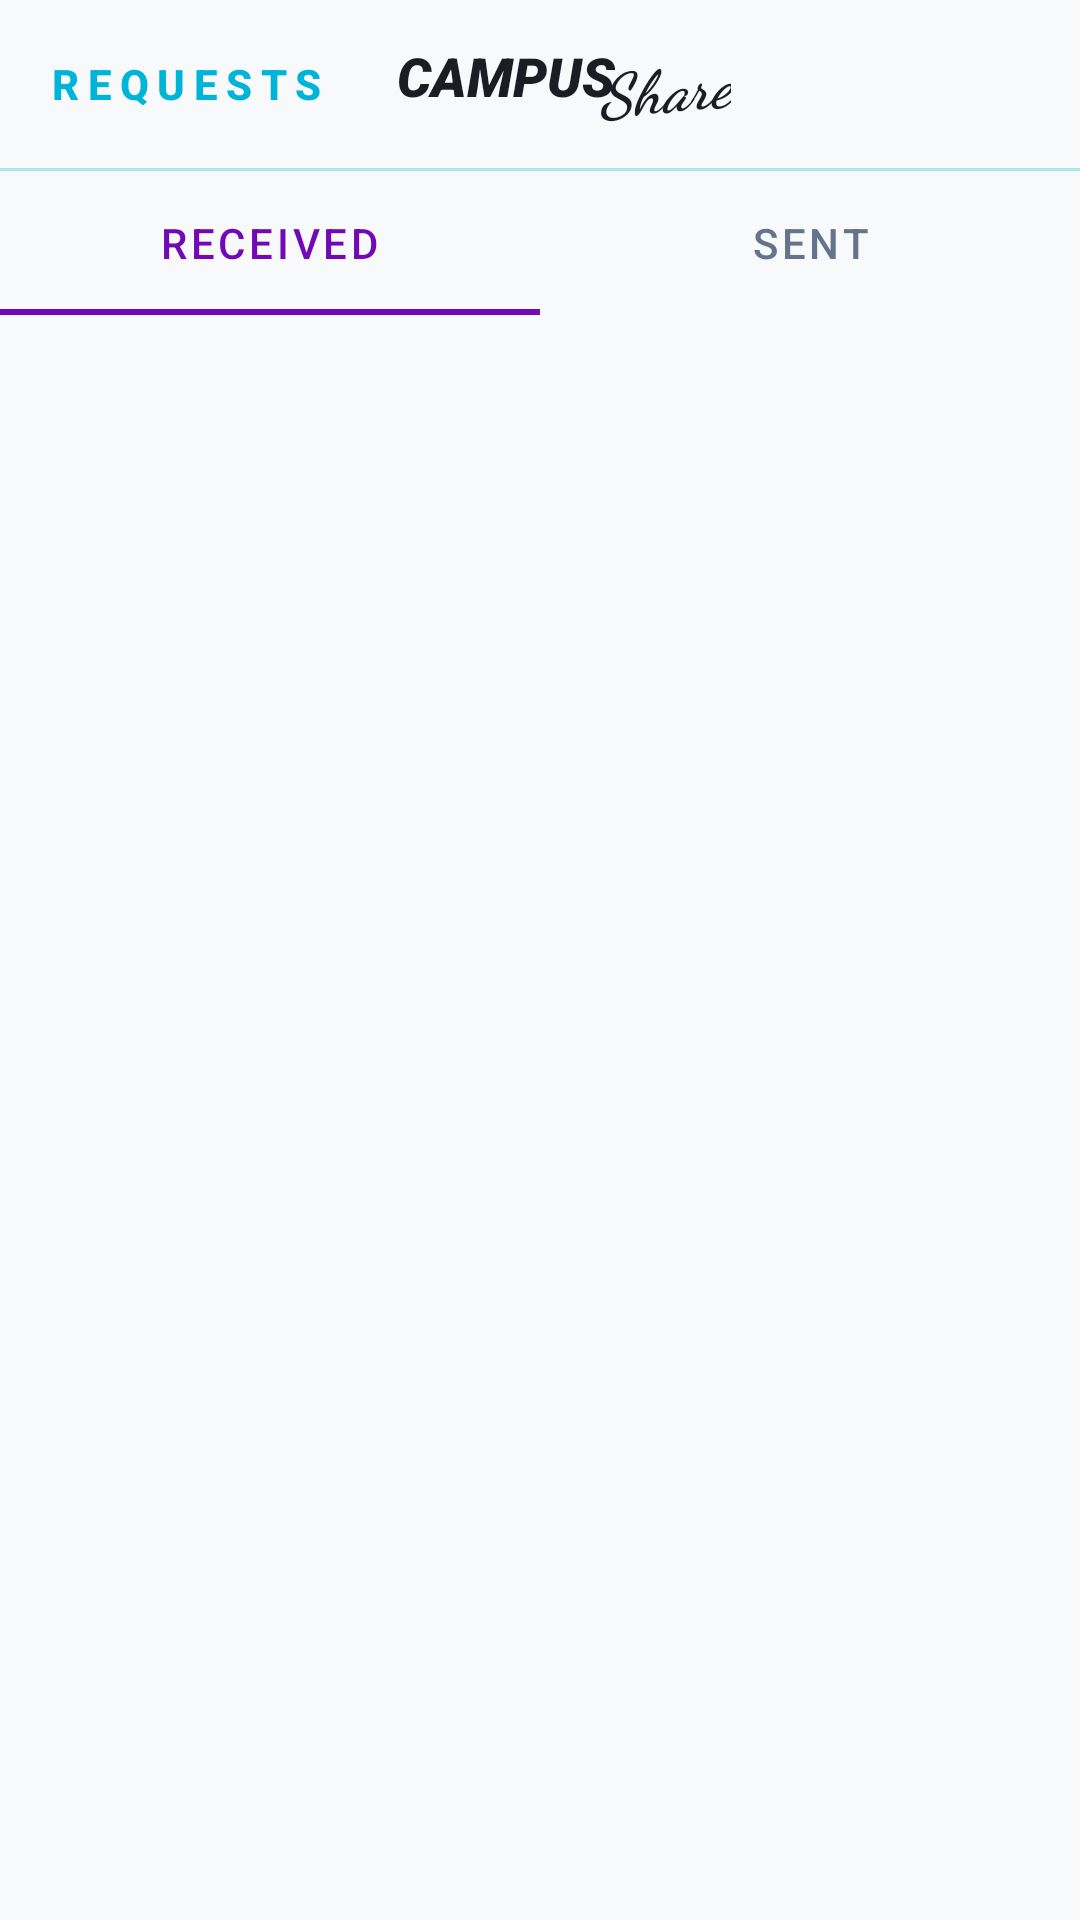

Produce the Android XML layout that renders to this screen, including the resource entries it uses.
<!-- AndroidManifest.xml: application theme Theme.CampusShare -->
<!-- res/layout/activity_requests_management.xml -->
<?xml version="1.0" encoding="utf-8"?>
<androidx.coordinatorlayout.widget.CoordinatorLayout
    xmlns:android="http://schemas.android.com/apk/res/android"
    xmlns:app="http://schemas.android.com/apk/res-auto"
    android:layout_width="match_parent"
    android:layout_height="match_parent"
    android:background="@color/nfs_bg">

    <com.google.android.material.appbar.AppBarLayout
        android:layout_width="match_parent"
        android:layout_height="wrap_content"
        android:background="@android:color/transparent"
        app:elevation="0dp">

        <com.google.android.material.appbar.MaterialToolbar
            android:id="@+id/toolbar"
            android:layout_width="match_parent"
            android:layout_height="?attr/actionBarSize"
            android:background="@color/nfs_bg"
            app:navigationIconTint="@color/nfs_text_primary"
            app:titleTextColor="@color/nfs_text_primary">

            <RelativeLayout
                android:layout_width="match_parent"
                android:layout_height="match_parent">

                <TextView
                    android:id="@+id/tv_page_title"
                    android:layout_width="wrap_content"
                    android:layout_height="wrap_content"
                    android:layout_centerVertical="true"
                    android:text="REQUESTS"
                    android:textSize="14sp"
                    android:textStyle="bold"
                    android:textColor="@color/nfs_blue_accent"
                    android:letterSpacing="0.2" />

                <RelativeLayout
                    android:layout_width="wrap_content"
                    android:layout_height="wrap_content"
                    android:layout_centerInParent="true">

                    <TextView
                        android:id="@+id/toolbar_logo_1"
                        android:layout_width="wrap_content"
                        android:layout_height="wrap_content"
                        android:text="CAMPUS"
                        android:textSize="18sp"
                        android:fontFamily="sans-serif-black"
                        android:textStyle="bold|italic"
                        android:textColor="@color/nfs_text_primary" />

                    <TextView
                        android:id="@+id/toolbar_logo_2"
                        android:layout_width="wrap_content"
                        android:layout_height="wrap_content"
                        android:layout_toEndOf="@id/toolbar_logo_1"
                        android:layout_marginStart="-6dp"
                        android:layout_marginTop="2dp"
                        android:rotation="-5"
                        android:text="Share"
                        android:textSize="20sp"
                        android:fontFamily="cursive"
                        android:textStyle="bold|italic"
                        android:textColor="@color/nfs_text_primary" />
                </RelativeLayout>
            </RelativeLayout>

        </com.google.android.material.appbar.MaterialToolbar>

        <View
            android:layout_width="match_parent"
            android:layout_height="1dp"
            android:background="@color/nfs_blue_accent"
            android:alpha="0.3" />

    </com.google.android.material.appbar.AppBarLayout>

    <LinearLayout
        android:layout_width="match_parent"
        android:layout_height="match_parent"
        android:orientation="vertical"
        app:layout_behavior="@string/appbar_scrolling_view_behavior">

        <com.google.android.material.tabs.TabLayout
            android:id="@+id/tab_layout"
            android:layout_width="match_parent"
            android:layout_height="wrap_content"
            android:background="@color/nfs_bg"
            app:tabIndicatorColor="@color/nfs_purple_glow"
            app:tabSelectedTextColor="@color/nfs_purple_glow"
            app:tabTextColor="@color/nfs_text_secondary">

            <com.google.android.material.tabs.TabItem
                android:layout_width="wrap_content"
                android:layout_height="wrap_content"
                android:text="Received" />

            <com.google.android.material.tabs.TabItem
                android:layout_width="wrap_content"
                android:layout_height="wrap_content"
                android:text="Sent" />

        </com.google.android.material.tabs.TabLayout>

        <FrameLayout
            android:layout_width="match_parent"
            android:layout_height="match_parent">

            <androidx.recyclerview.widget.RecyclerView
                android:id="@+id/recycler_view"
                android:layout_width="match_parent"
                android:layout_height="match_parent"
                android:padding="8dp"
                android:clipToPadding="false" />

            <ProgressBar
                android:id="@+id/progress_bar"
                android:layout_width="wrap_content"
                android:layout_height="wrap_content"
                android:layout_gravity="center"
                android:visibility="gone" />

            <TextView
                android:id="@+id/tv_empty"
                android:layout_width="wrap_content"
                android:layout_height="wrap_content"
                android:layout_gravity="center"
                android:text="NO REQUESTS FOUND"
                android:textSize="14sp"
                android:textStyle="bold"
                android:textColor="@color/nfs_text_secondary"
                android:letterSpacing="0.1"
                android:visibility="gone" />

        </FrameLayout>
    </LinearLayout>

</androidx.coordinatorlayout.widget.CoordinatorLayout>
<!-- resources referenced by this layout -->
<resources>
  <color name="nfs_bg">@color/bg_main</color>
  <color name="nfs_blue_accent">@color/accent_primary</color>
  <color name="nfs_purple_glow">@color/accent_secondary</color>
  <color name="nfs_text_primary">@color/text_primary</color>
  <color name="nfs_text_secondary">@color/text_secondary</color>
  <color name="bg_main">#F8F9FA</color>
  <color name="accent_primary">#00B4D8</color>
  <color name="accent_secondary">#7209B7</color>
  <color name="text_primary">#1A1D23</color>
  <color name="text_secondary">#64748B</color>
  <color name="accent_dark">#0077B6</color>
  <color name="white">#FFFFFF</color>
  <color name="bg_dark_gradient_start">#F8F9FA</color>
  <!-- drawable bg_main_gradient (drawable) -->
  <?xml version="1.0" encoding="utf-8"?>
  <shape xmlns:android="http://schemas.android.com/apk/res/android"
      android:shape="rectangle">
      <gradient
          android:angle="135"
          android:endColor="@color/dynamic_bg_end"
          android:startColor="@color/dynamic_bg_start"
          android:type="linear" />
  </shape>
  <style name="Widget.CampusShare.GlassCard" parent="Widget.MaterialComponents.CardView">
          <item name="cardBackgroundColor">@color/bg_card</item>
          <item name="cardCornerRadius">16dp</item>
          <item name="cardElevation">4dp</item>
          <item name="strokeColor">@color/glass_white_10</item>
          <item name="strokeWidth">1dp</item>
      </style>
  <style name="Widget.CampusShare.GlowButton" parent="Widget.MaterialComponents.Button">
          <item name="backgroundTint">@color/accent_primary</item>
          <item name="rippleColor">@color/white</item>
          <item name="cornerRadius">12dp</item>
          <item name="android:insetTop">0dp</item>
          <item name="android:insetBottom">0dp</item>
          <item name="android:textAllCaps">false</item>
          <item name="android:textStyle">bold</item>
          <item name="android:paddingTop">14dp</item>
          <item name="android:paddingBottom">14dp</item>
      </style>
  <style name="Widget.CampusShare.GlassInput" parent="Widget.MaterialComponents.TextInputLayout.OutlinedBox">
          <item name="boxStrokeColor">@color/accent_primary</item>
          <item name="boxStrokeWidth">1.5dp</item>
          <item name="hintTextColor">@color/accent_primary</item>
          <item name="android:textColorHint">@color/text_hint</item>
          <item name="boxCornerRadiusBottomEnd">12dp</item>
          <item name="boxCornerRadiusBottomStart">12dp</item>
          <item name="boxCornerRadiusTopEnd">12dp</item>
          <item name="boxCornerRadiusTopStart">12dp</item>
          <item name="boxBackgroundColor">@color/input_bg</item>
          <item name="enforceTextAppearance">true</item>
          <item name="hintTextAppearance">@style/TextAppearance.CampusShare.Hint</item>
      </style>
  <style name="Widget.CampusShare.NormalBottomNav" parent="Widget.MaterialComponents.BottomNavigationView">
          <item name="backgroundTint">@color/nav_bg</item>
          <item name="itemIconTint">@color/bottom_nav_selector</item>
          <item name="itemTextColor">@color/bottom_nav_selector</item>
          <item name="labelVisibilityMode">labeled</item>
          <item name="elevation">12dp</item>
      </style>
  <color name="dynamic_bg_end">#E9ECEF</color>
  <color name="dynamic_bg_start">#F8F9FA</color>
  <color name="bg_card">#FFFFFF</color>
  <color name="glass_white_10">#1A00B4D8</color>
  <color name="text_hint">#94A3B8</color>
  <color name="input_bg">#F1F3F5</color>
  <style name="TextAppearance.CampusShare.Hint" parent="TextAppearance.MaterialComponents.Subtitle2">
          <item name="android:textColor">@color/accent_primary</item>
      </style>
  <color name="nav_bg">#FFFFFF</color>
  <style name="Widget.CampusShare.DatePicker.Button" parent="Widget.MaterialComponents.Button.TextButton">
          <item name="android:textColor">@color/accent_primary</item>
          <item name="rippleColor">@color/glass_white_20</item>
      </style>
  <color name="glass_white_20">#3300B4D8</color>
</resources>
